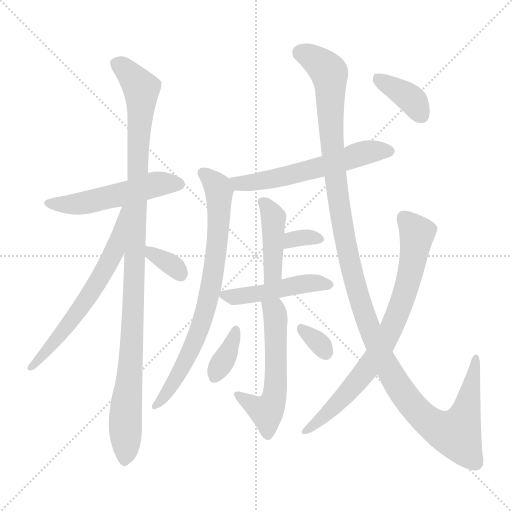
t = 0.00 s
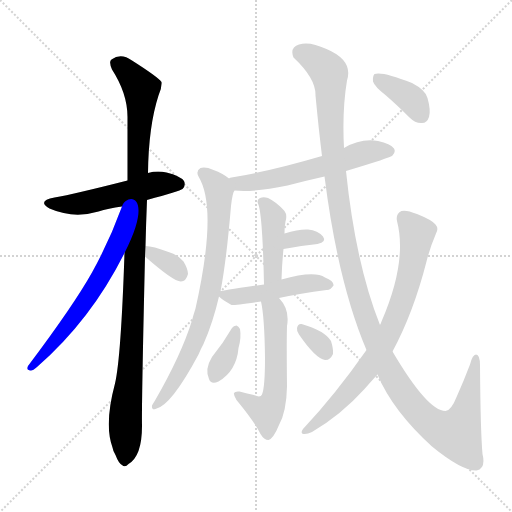
t = 2.18 s
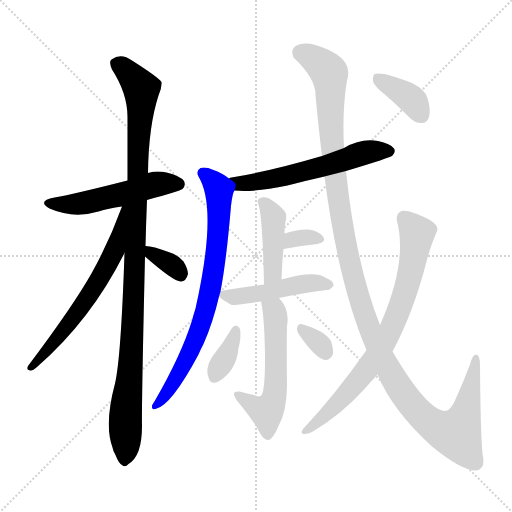
t = 4.36 s
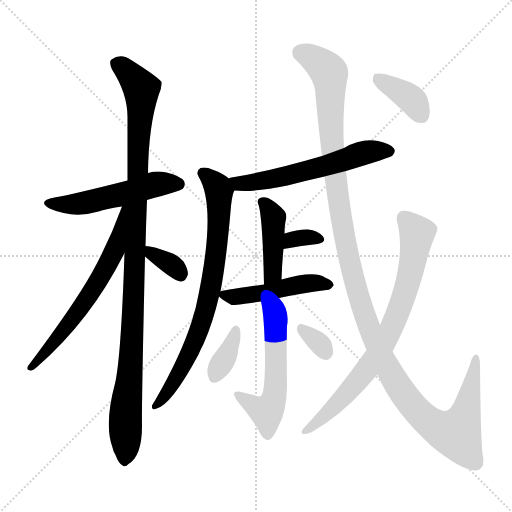
t = 6.54 s
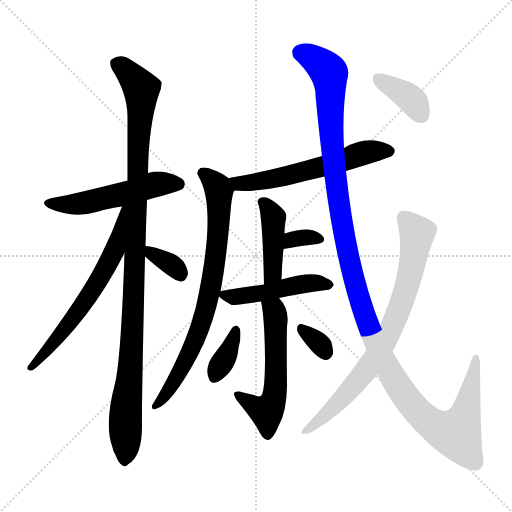
t = 8.71 s
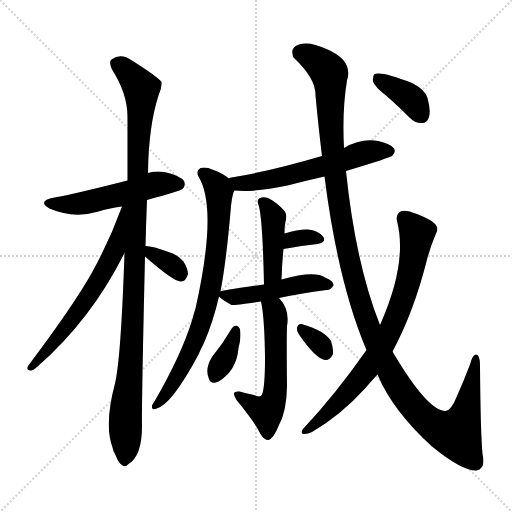
t = 10.89 s

The animated SVG that drew these frames (rendered in a browser with its animation timeline set to each time). Animation: 15 CSS @keyframes rules; one cycle of 10.89 s.

<svg version="1.1" viewBox="0 0 1024 1024" xmlns="http://www.w3.org/2000/svg">
  <g stroke="lightgray" stroke-dasharray="1,1" stroke-width="1" transform="scale(4, 4)">
    <line x1="0" y1="0" x2="256" y2="256"></line>
    <line x1="256" y1="0" x2="0" y2="256"></line>
    <line x1="128" y1="0" x2="128" y2="256"></line>
    <line x1="0" y1="128" x2="256" y2="128"></line>
  </g>
<g transform="scale(1, -1) translate(0, -900)">
   <style type="text/css">
    @keyframes keyframes0 {
      from {
       stroke: blue;
       stroke-dashoffset: 518;
       stroke-width: 128;
       }
       63% {
       animation-timing-function: step-end;
       stroke: blue;
       stroke-dashoffset: 0;
       stroke-width: 128;
       }
       to {
       stroke: black;
       stroke-width: 1024;
       }
       }
       #make-me-a-hanzi-animation-0 {
         animation: keyframes0 0.671549s both;
         animation-delay: 0.000000s;
         animation-timing-function: linear;
       }
    @keyframes keyframes1 {
      from {
       stroke: blue;
       stroke-dashoffset: 1067;
       stroke-width: 128;
       }
       78% {
       animation-timing-function: step-end;
       stroke: blue;
       stroke-dashoffset: 0;
       stroke-width: 128;
       }
       to {
       stroke: black;
       stroke-width: 1024;
       }
       }
       #make-me-a-hanzi-animation-1 {
         animation: keyframes1 1.118327s both;
         animation-delay: 0.671549s;
         animation-timing-function: linear;
       }
    @keyframes keyframes2 {
      from {
       stroke: blue;
       stroke-dashoffset: 626;
       stroke-width: 128;
       }
       67% {
       animation-timing-function: step-end;
       stroke: blue;
       stroke-dashoffset: 0;
       stroke-width: 128;
       }
       to {
       stroke: black;
       stroke-width: 1024;
       }
       }
       #make-me-a-hanzi-animation-2 {
         animation: keyframes2 0.759440s both;
         animation-delay: 1.789876s;
         animation-timing-function: linear;
       }
    @keyframes keyframes3 {
      from {
       stroke: blue;
       stroke-dashoffset: 341;
       stroke-width: 128;
       }
       53% {
       animation-timing-function: step-end;
       stroke: blue;
       stroke-dashoffset: 0;
       stroke-width: 128;
       }
       to {
       stroke: black;
       stroke-width: 1024;
       }
       }
       #make-me-a-hanzi-animation-3 {
         animation: keyframes3 0.527507s both;
         animation-delay: 2.549316s;
         animation-timing-function: linear;
       }
    @keyframes keyframes4 {
      from {
       stroke: blue;
       stroke-dashoffset: 580;
       stroke-width: 128;
       }
       65% {
       animation-timing-function: step-end;
       stroke: blue;
       stroke-dashoffset: 0;
       stroke-width: 128;
       }
       to {
       stroke: black;
       stroke-width: 1024;
       }
       }
       #make-me-a-hanzi-animation-4 {
         animation: keyframes4 0.722005s both;
         animation-delay: 3.076823s;
         animation-timing-function: linear;
       }
    @keyframes keyframes5 {
      from {
       stroke: blue;
       stroke-dashoffset: 761;
       stroke-width: 128;
       }
       71% {
       animation-timing-function: step-end;
       stroke: blue;
       stroke-dashoffset: 0;
       stroke-width: 128;
       }
       to {
       stroke: black;
       stroke-width: 1024;
       }
       }
       #make-me-a-hanzi-animation-5 {
         animation: keyframes5 0.869303s both;
         animation-delay: 3.798828s;
         animation-timing-function: linear;
       }
    @keyframes keyframes6 {
      from {
       stroke: blue;
       stroke-dashoffset: 422;
       stroke-width: 128;
       }
       58% {
       animation-timing-function: step-end;
       stroke: blue;
       stroke-dashoffset: 0;
       stroke-width: 128;
       }
       to {
       stroke: black;
       stroke-width: 1024;
       }
       }
       #make-me-a-hanzi-animation-6 {
         animation: keyframes6 0.593424s both;
         animation-delay: 4.668132s;
         animation-timing-function: linear;
       }
    @keyframes keyframes7 {
      from {
       stroke: blue;
       stroke-dashoffset: 327;
       stroke-width: 128;
       }
       52% {
       animation-timing-function: step-end;
       stroke: blue;
       stroke-dashoffset: 0;
       stroke-width: 128;
       }
       to {
       stroke: black;
       stroke-width: 1024;
       }
       }
       #make-me-a-hanzi-animation-7 {
         animation: keyframes7 0.516113s both;
         animation-delay: 5.261556s;
         animation-timing-function: linear;
       }
    @keyframes keyframes8 {
      from {
       stroke: blue;
       stroke-dashoffset: 472;
       stroke-width: 128;
       }
       61% {
       animation-timing-function: step-end;
       stroke: blue;
       stroke-dashoffset: 0;
       stroke-width: 128;
       }
       to {
       stroke: black;
       stroke-width: 1024;
       }
       }
       #make-me-a-hanzi-animation-8 {
         animation: keyframes8 0.634115s both;
         animation-delay: 5.777669s;
         animation-timing-function: linear;
       }
    @keyframes keyframes9 {
      from {
       stroke: blue;
       stroke-dashoffset: 553;
       stroke-width: 128;
       }
       64% {
       animation-timing-function: step-end;
       stroke: blue;
       stroke-dashoffset: 0;
       stroke-width: 128;
       }
       to {
       stroke: black;
       stroke-width: 1024;
       }
       }
       #make-me-a-hanzi-animation-9 {
         animation: keyframes9 0.700033s both;
         animation-delay: 6.411784s;
         animation-timing-function: linear;
       }
    @keyframes keyframes10 {
      from {
       stroke: blue;
       stroke-dashoffset: 361;
       stroke-width: 128;
       }
       54% {
       animation-timing-function: step-end;
       stroke: blue;
       stroke-dashoffset: 0;
       stroke-width: 128;
       }
       to {
       stroke: black;
       stroke-width: 1024;
       }
       }
       #make-me-a-hanzi-animation-10 {
         animation: keyframes10 0.543783s both;
         animation-delay: 7.111816s;
         animation-timing-function: linear;
       }
    @keyframes keyframes11 {
      from {
       stroke: blue;
       stroke-dashoffset: 321;
       stroke-width: 128;
       }
       51% {
       animation-timing-function: step-end;
       stroke: blue;
       stroke-dashoffset: 0;
       stroke-width: 128;
       }
       to {
       stroke: black;
       stroke-width: 1024;
       }
       }
       #make-me-a-hanzi-animation-11 {
         animation: keyframes11 0.511230s both;
         animation-delay: 7.655599s;
         animation-timing-function: linear;
       }
    @keyframes keyframes12 {
      from {
       stroke: blue;
       stroke-dashoffset: 1287;
       stroke-width: 128;
       }
       81% {
       animation-timing-function: step-end;
       stroke: blue;
       stroke-dashoffset: 0;
       stroke-width: 128;
       }
       to {
       stroke: black;
       stroke-width: 1024;
       }
       }
       #make-me-a-hanzi-animation-12 {
         animation: keyframes12 1.297363s both;
         animation-delay: 8.166829s;
         animation-timing-function: linear;
       }
    @keyframes keyframes13 {
      from {
       stroke: blue;
       stroke-dashoffset: 763;
       stroke-width: 128;
       }
       71% {
       animation-timing-function: step-end;
       stroke: blue;
       stroke-dashoffset: 0;
       stroke-width: 128;
       }
       to {
       stroke: black;
       stroke-width: 1024;
       }
       }
       #make-me-a-hanzi-animation-13 {
         animation: keyframes13 0.870931s both;
         animation-delay: 9.464193s;
         animation-timing-function: linear;
       }
    @keyframes keyframes14 {
      from {
       stroke: blue;
       stroke-dashoffset: 375;
       stroke-width: 128;
       }
       55% {
       animation-timing-function: step-end;
       stroke: blue;
       stroke-dashoffset: 0;
       stroke-width: 128;
       }
       to {
       stroke: black;
       stroke-width: 1024;
       }
       }
       #make-me-a-hanzi-animation-14 {
         animation: keyframes14 0.555176s both;
         animation-delay: 10.335124s;
         animation-timing-function: linear;
       }
</style>
<path d="M 294.0 500.0 Q 360.0 518.0 365.0 522.0 Q 372.0 529.0 368.0 538.0 Q 361.0 548.0 333.0 555.0 Q 314.0 559.0 296.0 554.0 L 255.0 539.0 Q 149.0 512.0 109.0 505.0 Q 73.0 498.0 99.0 483.0 Q 147.0 462.0 197.0 477.0 Q 216.0 483.0 244.0 487.0 L 294.0 500.0 Z" fill="lightgray"></path> 
<path d="M 291.0 408.0 Q 292.0 451.0 294.0 500.0 L 296.0 554.0 Q 297.0 647.0 317.0 709.0 Q 324.0 724.0 323.0 736.0 Q 316.0 746.0 264.0 779.0 Q 242.0 795.0 223.0 781.0 Q 217.0 777.0 224.0 761.0 Q 255.0 713.0 255.0 666.0 Q 255.0 608.0 255.0 539.0 L 249.0 394.0 Q 242.0 184.0 230.0 133.0 Q 208.0 51.0 225.0 5.0 Q 226.0 -2.0 231.0 -10.0 Q 237.0 -26.0 244.0 -30.0 Q 250.0 -36.0 257.0 -28.0 Q 284.0 -12.0 284.0 48.0 Q 283.0 88.0 290.0 387.0 L 291.0 408.0 Z" fill="lightgray"></path> 
<path d="M 244.0 487.0 Q 219.0 418.0 184.0 355.0 Q 147.0 289.0 56.0 168.0 Q 52.0 159.0 61.0 159.0 Q 65.0 158.0 74.0 166.0 Q 182.0 260.0 249.0 394.0 C 310.0 513.0 254.0 515.0 244.0 487.0 Z" fill="lightgray"></path> 
<path d="M 290.0 387.0 Q 348.0 336.0 362.0 337.0 Q 372.0 337.0 376.0 352.0 Q 376.0 362.0 367.0 377.0 Q 357.0 390.0 337.0 396.0 Q 306.0 408.0 291.0 408.0 C 265.0 409.0 267.0 407.0 290.0 387.0 Z" fill="lightgray"></path> 
<path d="M 692.0 558.0 Q 782.0 585.0 785.0 589.0 Q 792.0 596.0 788.0 603.0 Q 781.0 613.0 756.0 618.0 Q 722.0 624.0 688.0 604.0 L 644.0 588.0 Q 542.0 558.0 463.0 545.0 Q 460.0 545.0 458.0 543.0 C 429.0 535.0 439.0 521.0 469.0 519.0 Q 508.0 515.0 575.0 529.0 Q 609.0 538.0 649.0 547.0 L 692.0 558.0 Z" fill="lightgray"></path> 
<path d="M 458.0 543.0 Q 446.0 553.0 427.0 560.0 Q 411.0 567.0 401.0 564.0 Q 391.0 558.0 397.0 547.0 Q 436.0 483.0 391.0 283.0 Q 387.0 271.0 384.0 259.0 Q 362.0 189.0 310.0 99.0 Q 306.0 93.0 304.0 89.0 Q 303.0 79.0 311.0 82.0 Q 342.0 88.0 397.0 191.0 Q 401.0 201.0 407.0 212.0 Q 426.0 255.0 438.0 307.0 L 441.0 317.0 Q 453.0 380.0 462.0 488.0 Q 465.0 515.0 469.0 519.0 C 473.0 533.0 473.0 533.0 458.0 543.0 Z" fill="lightgray"></path> 
<path d="M 563.0 341.0 Q 564.0 374.0 567.0 402.0 L 569.0 433.0 Q 569.0 448.0 571.0 457.0 Q 575.0 470.0 569.0 478.0 Q 553.0 496.0 536.0 504.0 Q 527.0 507.0 520.0 504.0 Q 513.0 500.0 516.0 493.0 Q 525.0 474.0 528.0 331.0 C 529.0 301.0 562.0 311.0 563.0 341.0 Z" fill="lightgray"></path> 
<path d="M 567.0 402.0 Q 604.0 409.0 635.0 412.0 Q 654.0 416.0 646.0 427.0 Q 636.0 439.0 616.0 441.0 Q 598.0 442.0 569.0 433.0 C 540.0 424.0 538.0 396.0 567.0 402.0 Z" fill="lightgray"></path> 
<path d="M 438.0 307.0 Q 444.0 301.0 463.0 290.0 Q 466.0 289.0 522.0 297.0 L 558.0 304.0 Q 600.0 313.0 653.0 320.0 Q 660.0 319.0 667.0 329.0 Q 668.0 338.0 650.0 345.0 Q 629.0 360.0 563.0 341.0 L 528.0 331.0 Q 441.0 319.0 441.0 317.0 C 430.0 314.0 430.0 314.0 438.0 307.0 Z" fill="lightgray"></path> 
<path d="M 522.0 297.0 Q 529.0 266.0 530.0 185.0 Q 530.0 125.0 524.0 111.0 Q 521.0 104.0 508.0 110.0 Q 495.0 113.0 479.0 117.0 Q 470.0 118.0 468.0 114.0 Q 467.0 110.0 473.0 100.0 Q 510.0 55.0 521.0 32.0 Q 528.0 20.0 537.0 20.0 Q 547.0 23.0 558.0 50.0 Q 573.0 77.0 574.0 127.0 Q 573.0 215.0 574.0 248.0 Q 580.0 281.0 558.0 304.0 C 539.0 327.0 516.0 326.0 522.0 297.0 Z" fill="lightgray"></path> 
<path d="M 464.0 244.0 Q 446.0 213.0 424.0 186.0 Q 409.0 162.0 418.0 142.0 Q 422.0 130.0 437.0 137.0 Q 473.0 158.0 477.0 204.0 Q 483.0 225.0 480.0 242.0 Q 477.0 248.0 473.0 249.0 Q 467.0 249.0 464.0 244.0 Z" fill="lightgray"></path> 
<path d="M 598.0 231.0 Q 631.0 183.0 650.0 180.0 Q 660.0 179.0 666.0 192.0 Q 667.0 202.0 662.0 218.0 Q 649.0 239.0 603.0 252.0 Q 596.0 253.0 594.0 244.0 Q 593.0 238.0 598.0 231.0 Z" fill="lightgray"></path> 
<path d="M 755.0 151.0 Q 785.0 79.0 864.0 7.0 Q 924.0 -42.0 953.0 -41.0 Q 972.0 -37.0 965.0 -8.0 Q 961.0 37.0 960.0 169.0 Q 960.0 191.0 952.0 191.0 Q 945.0 191.0 940.0 171.0 Q 927.0 137.0 914.0 108.0 Q 902.0 78.0 891.0 78.0 Q 855.0 78.0 785.0 197.0 L 760.0 250.0 Q 711.0 373.0 692.0 558.0 L 688.0 604.0 Q 684.0 679.0 694.0 739.0 Q 707.0 779.0 653.0 802.0 Q 619.0 818.0 598.0 811.0 Q 579.0 805.0 587.0 785.0 Q 632.0 743.0 631.0 709.0 Q 637.0 645.0 644.0 588.0 L 649.0 547.0 Q 676.0 334.0 733.0 200.0 L 755.0 151.0 Z" fill="lightgray"></path> 
<path d="M 733.0 200.0 Q 670.0 110.0 606.0 42.0 Q 600.0 33.0 607.0 32.0 Q 614.0 31.0 624.0 36.0 Q 682.0 70.0 729.0 122.0 Q 742.0 137.0 755.0 151.0 L 785.0 197.0 Q 827.0 275.0 853.0 377.0 Q 860.0 405.0 872.0 433.0 Q 878.0 443.0 871.0 451.0 Q 864.0 460.0 834.0 472.0 Q 812.0 481.0 803.0 478.0 Q 791.0 472.0 794.0 458.0 Q 815.0 377.0 763.0 257.0 Q 762.0 254.0 760.0 250.0 L 733.0 200.0 Z" fill="lightgray"></path> 
<path d="M 772.0 709.0 Q 794.0 690.0 819.0 665.0 Q 831.0 653.0 844.0 654.0 Q 854.0 654.0 858.0 666.0 Q 862.0 679.0 855.0 704.0 Q 851.0 720.0 824.0 734.0 Q 764.0 758.0 749.0 752.0 Q 745.0 748.0 746.0 737.0 Q 749.0 727.0 772.0 709.0 Z" fill="lightgray"></path> 
      <clipPath id="make-me-a-hanzi-clip-0">
      <path d="M 294.0 500.0 Q 360.0 518.0 365.0 522.0 Q 372.0 529.0 368.0 538.0 Q 361.0 548.0 333.0 555.0 Q 314.0 559.0 296.0 554.0 L 255.0 539.0 Q 149.0 512.0 109.0 505.0 Q 73.0 498.0 99.0 483.0 Q 147.0 462.0 197.0 477.0 Q 216.0 483.0 244.0 487.0 L 294.0 500.0 Z" fill="lightgray"></path>
      </clipPath>
      <path clip-path="url(#make-me-a-hanzi-clip-0)" d="M 101.0 495.0 L 161.0 493.0 L 315.0 532.0 L 358.0 531.0 " fill="none" id="make-me-a-hanzi-animation-0" stroke-dasharray="390 780" stroke-linecap="round"></path>

      <clipPath id="make-me-a-hanzi-clip-1">
      <path d="M 291.0 408.0 Q 292.0 451.0 294.0 500.0 L 296.0 554.0 Q 297.0 647.0 317.0 709.0 Q 324.0 724.0 323.0 736.0 Q 316.0 746.0 264.0 779.0 Q 242.0 795.0 223.0 781.0 Q 217.0 777.0 224.0 761.0 Q 255.0 713.0 255.0 666.0 Q 255.0 608.0 255.0 539.0 L 249.0 394.0 Q 242.0 184.0 230.0 133.0 Q 208.0 51.0 225.0 5.0 Q 226.0 -2.0 231.0 -10.0 Q 237.0 -26.0 244.0 -30.0 Q 250.0 -36.0 257.0 -28.0 Q 284.0 -12.0 284.0 48.0 Q 283.0 88.0 290.0 387.0 L 291.0 408.0 Z" fill="lightgray"></path>
      </clipPath>
      <path clip-path="url(#make-me-a-hanzi-clip-1)" d="M 235.0 772.0 L 283.0 723.0 L 266.0 254.0 L 249.0 -19.0 " fill="none" id="make-me-a-hanzi-animation-1" stroke-dasharray="939 1878" stroke-linecap="round"></path>

      <clipPath id="make-me-a-hanzi-clip-2">
      <path d="M 244.0 487.0 Q 219.0 418.0 184.0 355.0 Q 147.0 289.0 56.0 168.0 Q 52.0 159.0 61.0 159.0 Q 65.0 158.0 74.0 166.0 Q 182.0 260.0 249.0 394.0 C 310.0 513.0 254.0 515.0 244.0 487.0 Z" fill="lightgray"></path>
      </clipPath>
      <path clip-path="url(#make-me-a-hanzi-clip-2)" d="M 250.0 481.0 L 231.0 403.0 L 198.0 339.0 L 145.0 261.0 L 65.0 167.0 " fill="none" id="make-me-a-hanzi-animation-2" stroke-dasharray="498 996" stroke-linecap="round"></path>

      <clipPath id="make-me-a-hanzi-clip-3">
      <path d="M 290.0 387.0 Q 348.0 336.0 362.0 337.0 Q 372.0 337.0 376.0 352.0 Q 376.0 362.0 367.0 377.0 Q 357.0 390.0 337.0 396.0 Q 306.0 408.0 291.0 408.0 C 265.0 409.0 267.0 407.0 290.0 387.0 Z" fill="lightgray"></path>
      </clipPath>
      <path clip-path="url(#make-me-a-hanzi-clip-3)" d="M 296.0 402.0 L 307.0 389.0 L 349.0 367.0 L 361.0 350.0 " fill="none" id="make-me-a-hanzi-animation-3" stroke-dasharray="213 426" stroke-linecap="round"></path>

      <clipPath id="make-me-a-hanzi-clip-4">
      <path d="M 692.0 558.0 Q 782.0 585.0 785.0 589.0 Q 792.0 596.0 788.0 603.0 Q 781.0 613.0 756.0 618.0 Q 722.0 624.0 688.0 604.0 L 644.0 588.0 Q 542.0 558.0 463.0 545.0 Q 460.0 545.0 458.0 543.0 C 429.0 535.0 439.0 521.0 469.0 519.0 Q 508.0 515.0 575.0 529.0 Q 609.0 538.0 649.0 547.0 L 692.0 558.0 Z" fill="lightgray"></path>
      </clipPath>
      <path clip-path="url(#make-me-a-hanzi-clip-4)" d="M 463.0 538.0 L 478.0 533.0 L 545.0 542.0 L 637.0 564.0 L 727.0 594.0 L 778.0 598.0 " fill="none" id="make-me-a-hanzi-animation-4" stroke-dasharray="452 904" stroke-linecap="round"></path>

      <clipPath id="make-me-a-hanzi-clip-5">
      <path d="M 458.0 543.0 Q 446.0 553.0 427.0 560.0 Q 411.0 567.0 401.0 564.0 Q 391.0 558.0 397.0 547.0 Q 436.0 483.0 391.0 283.0 Q 387.0 271.0 384.0 259.0 Q 362.0 189.0 310.0 99.0 Q 306.0 93.0 304.0 89.0 Q 303.0 79.0 311.0 82.0 Q 342.0 88.0 397.0 191.0 Q 401.0 201.0 407.0 212.0 Q 426.0 255.0 438.0 307.0 L 441.0 317.0 Q 453.0 380.0 462.0 488.0 Q 465.0 515.0 469.0 519.0 C 473.0 533.0 473.0 533.0 458.0 543.0 Z" fill="lightgray"></path>
      </clipPath>
      <path clip-path="url(#make-me-a-hanzi-clip-5)" d="M 406.0 554.0 L 438.0 518.0 L 436.0 426.0 L 422.0 327.0 L 378.0 188.0 L 331.0 109.0 L 312.0 90.0 " fill="none" id="make-me-a-hanzi-animation-5" stroke-dasharray="633 1266" stroke-linecap="round"></path>

      <clipPath id="make-me-a-hanzi-clip-6">
      <path d="M 563.0 341.0 Q 564.0 374.0 567.0 402.0 L 569.0 433.0 Q 569.0 448.0 571.0 457.0 Q 575.0 470.0 569.0 478.0 Q 553.0 496.0 536.0 504.0 Q 527.0 507.0 520.0 504.0 Q 513.0 500.0 516.0 493.0 Q 525.0 474.0 528.0 331.0 C 529.0 301.0 562.0 311.0 563.0 341.0 Z" fill="lightgray"></path>
      </clipPath>
      <path clip-path="url(#make-me-a-hanzi-clip-6)" d="M 526.0 496.0 L 547.0 465.0 L 546.0 355.0 L 531.0 344.0 " fill="none" id="make-me-a-hanzi-animation-6" stroke-dasharray="294 588" stroke-linecap="round"></path>

      <clipPath id="make-me-a-hanzi-clip-7">
      <path d="M 567.0 402.0 Q 604.0 409.0 635.0 412.0 Q 654.0 416.0 646.0 427.0 Q 636.0 439.0 616.0 441.0 Q 598.0 442.0 569.0 433.0 C 540.0 424.0 538.0 396.0 567.0 402.0 Z" fill="lightgray"></path>
      </clipPath>
      <path clip-path="url(#make-me-a-hanzi-clip-7)" d="M 573.0 409.0 L 584.0 421.0 L 598.0 424.0 L 638.0 421.0 " fill="none" id="make-me-a-hanzi-animation-7" stroke-dasharray="199 398" stroke-linecap="round"></path>

      <clipPath id="make-me-a-hanzi-clip-8">
      <path d="M 438.0 307.0 Q 444.0 301.0 463.0 290.0 Q 466.0 289.0 522.0 297.0 L 558.0 304.0 Q 600.0 313.0 653.0 320.0 Q 660.0 319.0 667.0 329.0 Q 668.0 338.0 650.0 345.0 Q 629.0 360.0 563.0 341.0 L 528.0 331.0 Q 441.0 319.0 441.0 317.0 C 430.0 314.0 430.0 314.0 438.0 307.0 Z" fill="lightgray"></path>
      </clipPath>
      <path clip-path="url(#make-me-a-hanzi-clip-8)" d="M 445.0 310.0 L 508.0 309.0 L 612.0 333.0 L 658.0 330.0 " fill="none" id="make-me-a-hanzi-animation-8" stroke-dasharray="344 688" stroke-linecap="round"></path>

      <clipPath id="make-me-a-hanzi-clip-9">
      <path d="M 522.0 297.0 Q 529.0 266.0 530.0 185.0 Q 530.0 125.0 524.0 111.0 Q 521.0 104.0 508.0 110.0 Q 495.0 113.0 479.0 117.0 Q 470.0 118.0 468.0 114.0 Q 467.0 110.0 473.0 100.0 Q 510.0 55.0 521.0 32.0 Q 528.0 20.0 537.0 20.0 Q 547.0 23.0 558.0 50.0 Q 573.0 77.0 574.0 127.0 Q 573.0 215.0 574.0 248.0 Q 580.0 281.0 558.0 304.0 C 539.0 327.0 516.0 326.0 522.0 297.0 Z" fill="lightgray"></path>
      </clipPath>
      <path clip-path="url(#make-me-a-hanzi-clip-9)" d="M 529.0 294.0 L 548.0 279.0 L 552.0 258.0 L 548.0 102.0 L 533.0 77.0 L 475.0 109.0 " fill="none" id="make-me-a-hanzi-animation-9" stroke-dasharray="425 850" stroke-linecap="round"></path>

      <clipPath id="make-me-a-hanzi-clip-10">
      <path d="M 464.0 244.0 Q 446.0 213.0 424.0 186.0 Q 409.0 162.0 418.0 142.0 Q 422.0 130.0 437.0 137.0 Q 473.0 158.0 477.0 204.0 Q 483.0 225.0 480.0 242.0 Q 477.0 248.0 473.0 249.0 Q 467.0 249.0 464.0 244.0 Z" fill="lightgray"></path>
      </clipPath>
      <path clip-path="url(#make-me-a-hanzi-clip-10)" d="M 472.0 241.0 L 458.0 198.0 L 429.0 146.0 " fill="none" id="make-me-a-hanzi-animation-10" stroke-dasharray="233 466" stroke-linecap="round"></path>

      <clipPath id="make-me-a-hanzi-clip-11">
      <path d="M 598.0 231.0 Q 631.0 183.0 650.0 180.0 Q 660.0 179.0 666.0 192.0 Q 667.0 202.0 662.0 218.0 Q 649.0 239.0 603.0 252.0 Q 596.0 253.0 594.0 244.0 Q 593.0 238.0 598.0 231.0 Z" fill="lightgray"></path>
      </clipPath>
      <path clip-path="url(#make-me-a-hanzi-clip-11)" d="M 605.0 240.0 L 638.0 214.0 L 651.0 195.0 " fill="none" id="make-me-a-hanzi-animation-11" stroke-dasharray="193 386" stroke-linecap="round"></path>

      <clipPath id="make-me-a-hanzi-clip-12">
      <path d="M 755.0 151.0 Q 785.0 79.0 864.0 7.0 Q 924.0 -42.0 953.0 -41.0 Q 972.0 -37.0 965.0 -8.0 Q 961.0 37.0 960.0 169.0 Q 960.0 191.0 952.0 191.0 Q 945.0 191.0 940.0 171.0 Q 927.0 137.0 914.0 108.0 Q 902.0 78.0 891.0 78.0 Q 855.0 78.0 785.0 197.0 L 760.0 250.0 Q 711.0 373.0 692.0 558.0 L 688.0 604.0 Q 684.0 679.0 694.0 739.0 Q 707.0 779.0 653.0 802.0 Q 619.0 818.0 598.0 811.0 Q 579.0 805.0 587.0 785.0 Q 632.0 743.0 631.0 709.0 Q 637.0 645.0 644.0 588.0 L 649.0 547.0 Q 676.0 334.0 733.0 200.0 L 755.0 151.0 Z" fill="lightgray"></path>
      </clipPath>
      <path clip-path="url(#make-me-a-hanzi-clip-12)" d="M 601.0 794.0 L 623.0 786.0 L 659.0 753.0 L 669.0 556.0 L 696.0 389.0 L 741.0 238.0 L 793.0 134.0 L 855.0 58.0 L 899.0 34.0 L 915.0 36.0 L 933.0 82.0 L 952.0 185.0 " fill="none" id="make-me-a-hanzi-animation-12" stroke-dasharray="1159 2318" stroke-linecap="round"></path>

      <clipPath id="make-me-a-hanzi-clip-13">
      <path d="M 733.0 200.0 Q 670.0 110.0 606.0 42.0 Q 600.0 33.0 607.0 32.0 Q 614.0 31.0 624.0 36.0 Q 682.0 70.0 729.0 122.0 Q 742.0 137.0 755.0 151.0 L 785.0 197.0 Q 827.0 275.0 853.0 377.0 Q 860.0 405.0 872.0 433.0 Q 878.0 443.0 871.0 451.0 Q 864.0 460.0 834.0 472.0 Q 812.0 481.0 803.0 478.0 Q 791.0 472.0 794.0 458.0 Q 815.0 377.0 763.0 257.0 Q 762.0 254.0 760.0 250.0 L 733.0 200.0 Z" fill="lightgray"></path>
      </clipPath>
      <path clip-path="url(#make-me-a-hanzi-clip-13)" d="M 809.0 463.0 L 834.0 434.0 L 833.0 423.0 L 811.0 317.0 L 786.0 250.0 L 755.0 192.0 L 709.0 130.0 L 659.0 77.0 L 611.0 37.0 " fill="none" id="make-me-a-hanzi-animation-13" stroke-dasharray="635 1270" stroke-linecap="round"></path>

      <clipPath id="make-me-a-hanzi-clip-14">
      <path d="M 772.0 709.0 Q 794.0 690.0 819.0 665.0 Q 831.0 653.0 844.0 654.0 Q 854.0 654.0 858.0 666.0 Q 862.0 679.0 855.0 704.0 Q 851.0 720.0 824.0 734.0 Q 764.0 758.0 749.0 752.0 Q 745.0 748.0 746.0 737.0 Q 749.0 727.0 772.0 709.0 Z" fill="lightgray"></path>
      </clipPath>
      <path clip-path="url(#make-me-a-hanzi-clip-14)" d="M 754.0 743.0 L 817.0 706.0 L 844.0 669.0 " fill="none" id="make-me-a-hanzi-animation-14" stroke-dasharray="247 494" stroke-linecap="round"></path>

</g>
</svg>
